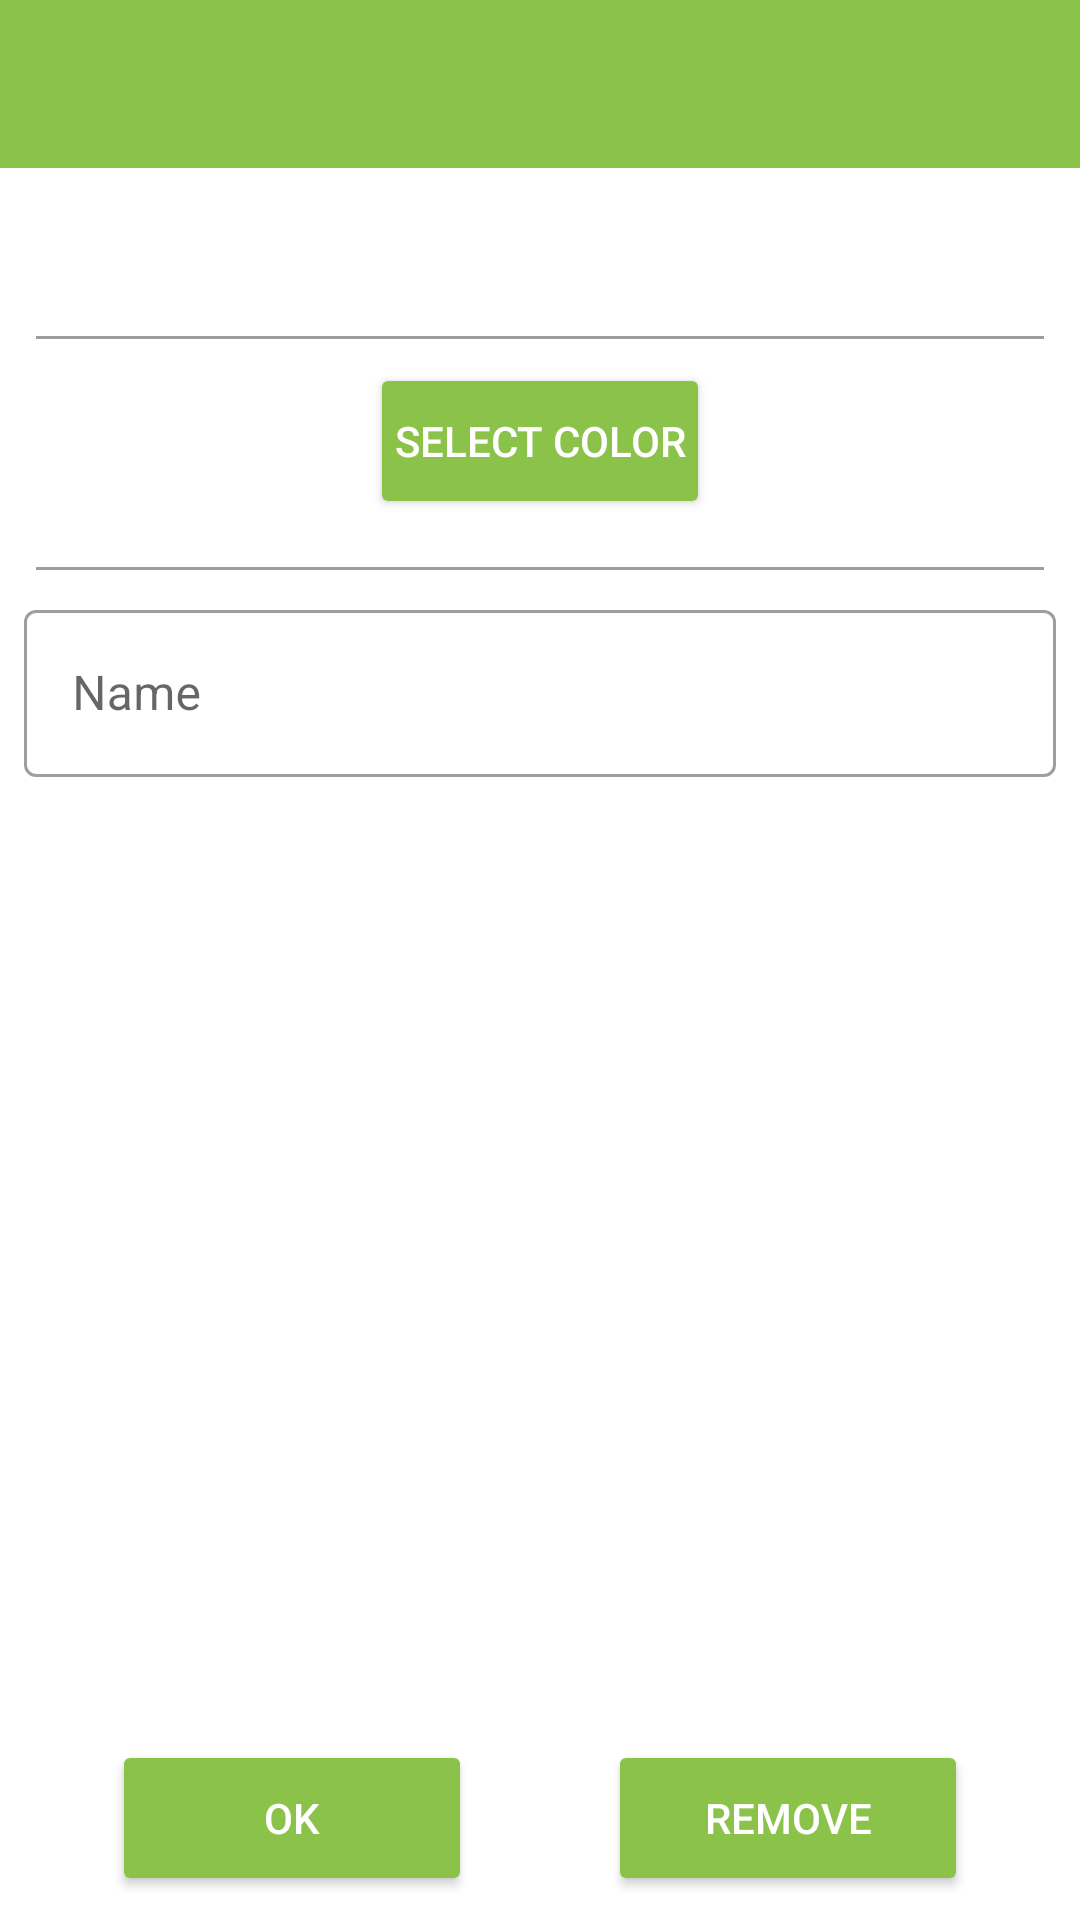

Reconstruct the res/layout file that produces this screen, plus the resources it refers to.
<!-- AndroidManifest.xml: application theme MaterialTheme -->
<!-- res/layout/activity_edit_custom_category.xml -->
<?xml version="1.0" encoding="utf-8"?>
<androidx.constraintlayout.widget.ConstraintLayout xmlns:android="http://schemas.android.com/apk/res/android"
    xmlns:app="http://schemas.android.com/apk/res-auto"
    xmlns:tools="http://schemas.android.com/tools"
    android:layout_width="match_parent"
    android:layout_height="match_parent"
    tools:context=".ui.options.categories.AddCustomCategoryActivity">

    <Button
        android:id="@+id/edit_custom_category_button"
        style="@style/Widget.AppCompat.Button.Colored"
        android:layout_width="120dp"
        android:layout_height="52dp"
        android:layout_centerHorizontal="true"
        android:layout_gravity="center_horizontal"
        android:layout_marginStart="8dp"
        android:layout_marginEnd="8dp"
        android:layout_marginBottom="8dp"
        android:backgroundTint="@color/colorPrimary"
        android:paddingLeft="8dp"
        android:paddingRight="8dp"
        android:text="OK"
        app:layout_constraintBottom_toBottomOf="parent"
        app:layout_constraintEnd_toEndOf="parent"
        app:layout_constraintEnd_toStartOf="@+id/remove_custom_category_button"
        app:layout_constraintHorizontal_bias="0.5"
        app:layout_constraintStart_toStartOf="parent" />

    <Button
        android:id="@+id/remove_custom_category_button"
        style="@style/Widget.AppCompat.Button.Colored"
        android:layout_width="120dp"
        android:layout_height="52dp"
        android:layout_centerHorizontal="true"
        android:layout_gravity="center_horizontal"
        android:layout_marginStart="8dp"
        android:layout_marginEnd="8dp"
        android:layout_marginBottom="8dp"
        android:backgroundTint="@color/colorPrimary"
        android:paddingLeft="8dp"
        android:paddingRight="8dp"
        android:text="Remove"
        app:layout_constraintBottom_toBottomOf="parent"
        app:layout_constraintEnd_toEndOf="parent"
        app:layout_constraintHorizontal_bias="0.5"
        app:layout_constraintStart_toEndOf="@+id/edit_custom_category_button" />

    <androidx.appcompat.widget.Toolbar
        android:id="@+id/toolbar"
        android:layout_width="match_parent"
        android:layout_height="wrap_content"
        android:background="#ff8bc34a"
        android:elevation="0dp"
        android:theme="@style/ToolbarTheme"
        app:layout_scrollFlags="scroll|enterAlways|snap"
        app:popupTheme="@style/ThemeOverlay.AppCompat.Light"
        app:titleTextColor="@color/textColorPrimary"
        tools:ignore="MissingConstraints" />

    <ScrollView
        android:id="@+id/scrollView2"
        android:layout_width="match_parent"
        android:layout_height="0dp"
        app:layout_constraintBottom_toTopOf="@+id/add_entry_button"
        app:layout_constraintTop_toBottomOf="@+id/toolbar"
        app:layout_constraintVertical_bias="0.0">

        <LinearLayout
            android:layout_width="match_parent"
            android:layout_height="wrap_content"
            android:layout_alignParentStart="true"
            android:layout_alignParentTop="true"
            android:orientation="vertical">

            <ImageView
                android:id="@+id/icon_imageview"
                android:layout_width="40dp"
                android:layout_height="40dp"
                android:layout_gravity="center"
                android:layout_marginTop="8dp"
                android:background="@drawable/icon_background_circle"
                android:backgroundTint="@color/colorPrimary"
                android:padding="10dp"
                app:srcCompat="@drawable/category_default"
                app:tint="#FFFFFF"
                app:layout_constraintBottom_toBottomOf="parent"
                app:layout_constraintStart_toStartOf="parent"
                app:layout_constraintTop_toTopOf="parent"
                android:contentDescription="TODO" />

            <View
                android:layout_width="match_parent"
                android:layout_height="1dp"
                android:layout_marginLeft="12dp"
                android:layout_marginTop="8dp"
                android:layout_marginRight="12dp"
                android:layout_marginBottom="8dp"
                android:background="@color/divider_color" />

            <Button
                android:id="@+id/select_color_button"
                style="@style/Widget.AppCompat.Button.Colored"
                android:layout_width="wrap_content"
                android:layout_height="52dp"
                android:layout_centerHorizontal="true"
                android:layout_gravity="center_horizontal"
                android:layout_marginStart="8dp"
                android:layout_marginEnd="8dp"
                android:layout_marginBottom="8dp"
                android:backgroundTint="@color/colorPrimary"
                android:paddingLeft="8dp"
                android:paddingRight="8dp"
                android:text="Select color"
                app:layout_constraintBottom_toBottomOf="parent"
                app:layout_constraintEnd_toEndOf="parent"
                app:layout_constraintStart_toStartOf="parent" />

            <View
                android:layout_width="match_parent"
                android:layout_height="1dp"
                android:layout_marginLeft="12dp"
                android:layout_marginTop="8dp"
                android:layout_marginRight="12dp"
                android:layout_marginBottom="8dp"
                android:background="@color/divider_color" />

            <com.google.android.material.textfield.TextInputLayout
                android:id="@+id/select_name_inputlayout"
                style="@style/Widget.MaterialComponents.TextInputLayout.OutlinedBox"
                android:layout_width="match_parent"
                android:layout_height="wrap_content"
                android:layout_marginLeft="8dp"
                android:layout_marginRight="8dp"
                android:layout_marginBottom="16dp"
                android:hint="Name"
                app:layout_constraintTop_toBottomOf="@+id/sign_out_button">

                <com.google.android.material.textfield.TextInputEditText
                    android:id="@+id/select_name_edittext"
                    android:layout_width="match_parent"
                    android:layout_height="wrap_content"
                     />

            </com.google.android.material.textfield.TextInputLayout>

        </LinearLayout>
    </ScrollView>
</androidx.constraintlayout.widget.ConstraintLayout>
<!-- resources referenced by this layout -->
<resources>
  <color name="colorPrimary">#8BC34A</color>
  <color name="divider_color">#9e9e9e</color>
  <color name="textColorPrimary">#FFFFFF</color>
  <!-- drawable category_default (drawable) -->
  <vector xmlns:android="http://schemas.android.com/apk/res/android"
      android:height="24dp"
      android:width="24dp"
      android:viewportWidth="24"
      android:viewportHeight="24">
      <path android:fillColor="#fff" android:pathData="M5.5,0H18.5A5.5,5.5 0 0,1 24,5.5V18.5A5.5,5.5 0 0,1 18.5,24H5.5A5.5,5.5 0 0,1 0,18.5V5.5A5.5,5.5 0 0,1 5.5,0M15.39,15.18C15.39,16.76 14.5,17.81 12.85,17.95V12.61C14.55,13.13 15.39,13.66 15.39,15.18M11.65,6V10.88C10.34,10.5 9.03,9.93 9.03,8.43C9.03,6.94 10.18,6.12 11.65,6M15.5,7.6L16.5,6.8C15.62,5.66 14.4,4.92 12.85,4.77V3.8H11.65V3.8L11.65,4.75C9.5,4.89 7.68,6.17 7.68,8.5C7.68,11 9.74,11.78 11.65,12.29V17.96C10.54,17.84 9.29,17.31 8.43,16.03L7.3,16.78C8.2,18.12 9.76,19 11.65,19.14V20.2H12.07L12.85,20.2V19.16C15.35,19 16.7,17.34 16.7,15.14C16.7,12.58 14.81,11.76 12.85,11.19V6.05C14,6.22 14.85,6.76 15.5,7.6Z" />
  </vector>
  <style name="ToolbarTheme" parent="Theme.MaterialComponents.Light">
          <item name="android:textColorPrimary">@color/colorPrimary</item>
          <item name="actionMenuTextColor">@color/colorPrimary</item>
          <item name="android:textColorSecondary">@color/textColorPrimary</item>
      </style>
  <style name="MaterialTheme" parent="Theme.MaterialComponents.Light.NoActionBar">
          <item name="colorPrimary">@color/colorPrimary</item>
          <item name="colorPrimaryDark">@color/colorPrimaryDark</item>
          <item name="colorAccent">@color/colorAccent</item>
          <item name="android:windowContentTransitions">true</item>
          <item name="android:windowAllowEnterTransitionOverlap">true</item>
          <item name="android:windowAllowReturnTransitionOverlap">true</item>
          <item name="android:windowSharedElementEnterTransition">@android:transition/move</item>
          <item name="android:windowSharedElementExitTransition">@android:transition/move</item>
      </style>
  <color name="colorPrimaryDark">#4CAF50</color>
  <color name="colorAccent">#4CAF50</color>
</resources>
